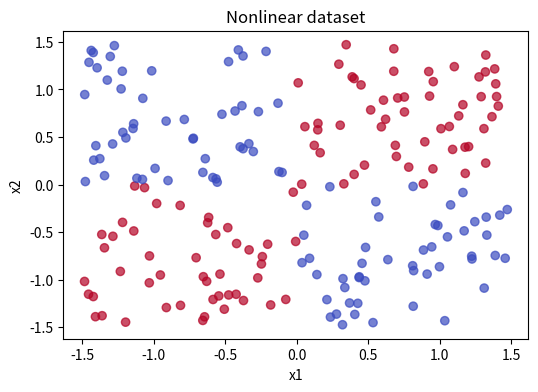
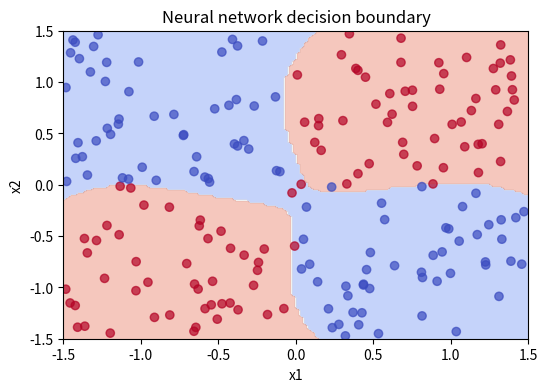

Recreate these plots in Python, in order.
import numpy as np
import matplotlib.pyplot as plt

np.random.seed(42)

X = np.random.uniform(-1.5, 1.5, size=(200, 2))
y = (X[:,0] * X[:,1] > 0).astype(int)

def sigmoid(z):
    return 1 / (1 + np.exp(-z))

def train_nn(X, y, hidden=8, lr=0.5, iters=2000):
    m, n = X.shape
    W1 = np.random.randn(n, hidden) * 0.5
    b1 = np.zeros(hidden)
    W2 = np.random.randn(hidden, 1) * 0.5
    b2 = np.zeros(1)
    y = y.reshape(-1, 1)
    for _ in range(iters):
        z1 = X @ W1 + b1
        a1 = np.tanh(z1)
        z2 = a1 @ W2 + b2
        a2 = sigmoid(z2)
        dz2 = a2 - y
        dW2 = a1.T @ dz2 / m
        db2 = dz2.mean(axis=0)
        dz1 = dz2 @ W2.T * (1 - np.tanh(z1)**2)
        dW1 = X.T @ dz1 / m
        db1 = dz1.mean(axis=0)
        W1 -= lr * dW1
        b1 -= lr * db1
        W2 -= lr * dW2
        b2 -= lr * db2
    return W1, b1, W2, b2

W1, b1, W2, b2 = train_nn(X, y)


def predict(X):
    a1 = np.tanh(X @ W1 + b1)
    a2 = sigmoid(a1 @ W2 + b2)
    return (a2 > 0.5).astype(int).ravel()

preds = predict(X)
(preds == y).mean()


plt.figure(figsize=(6,4))
plt.scatter(X[:,0], X[:,1], c=y, cmap="coolwarm", alpha=0.7)
plt.title("Nonlinear dataset")
plt.xlabel("x1")
plt.ylabel("x2")
plt.show()

grid_x1 = np.linspace(-1.5, 1.5, 120)
grid_x2 = np.linspace(-1.5, 1.5, 120)
xx1, xx2 = np.meshgrid(grid_x1, grid_x2)
grid = np.c_[xx1.ravel(), xx2.ravel()]
grid_preds = predict(grid).reshape(xx1.shape)
plt.figure(figsize=(6,4))
plt.contourf(xx1, xx2, grid_preds, levels=2, cmap="coolwarm", alpha=0.4)
plt.scatter(X[:,0], X[:,1], c=y, cmap="coolwarm", alpha=0.7)
plt.title("Neural network decision boundary")
plt.xlabel("x1")
plt.ylabel("x2")
plt.show()
